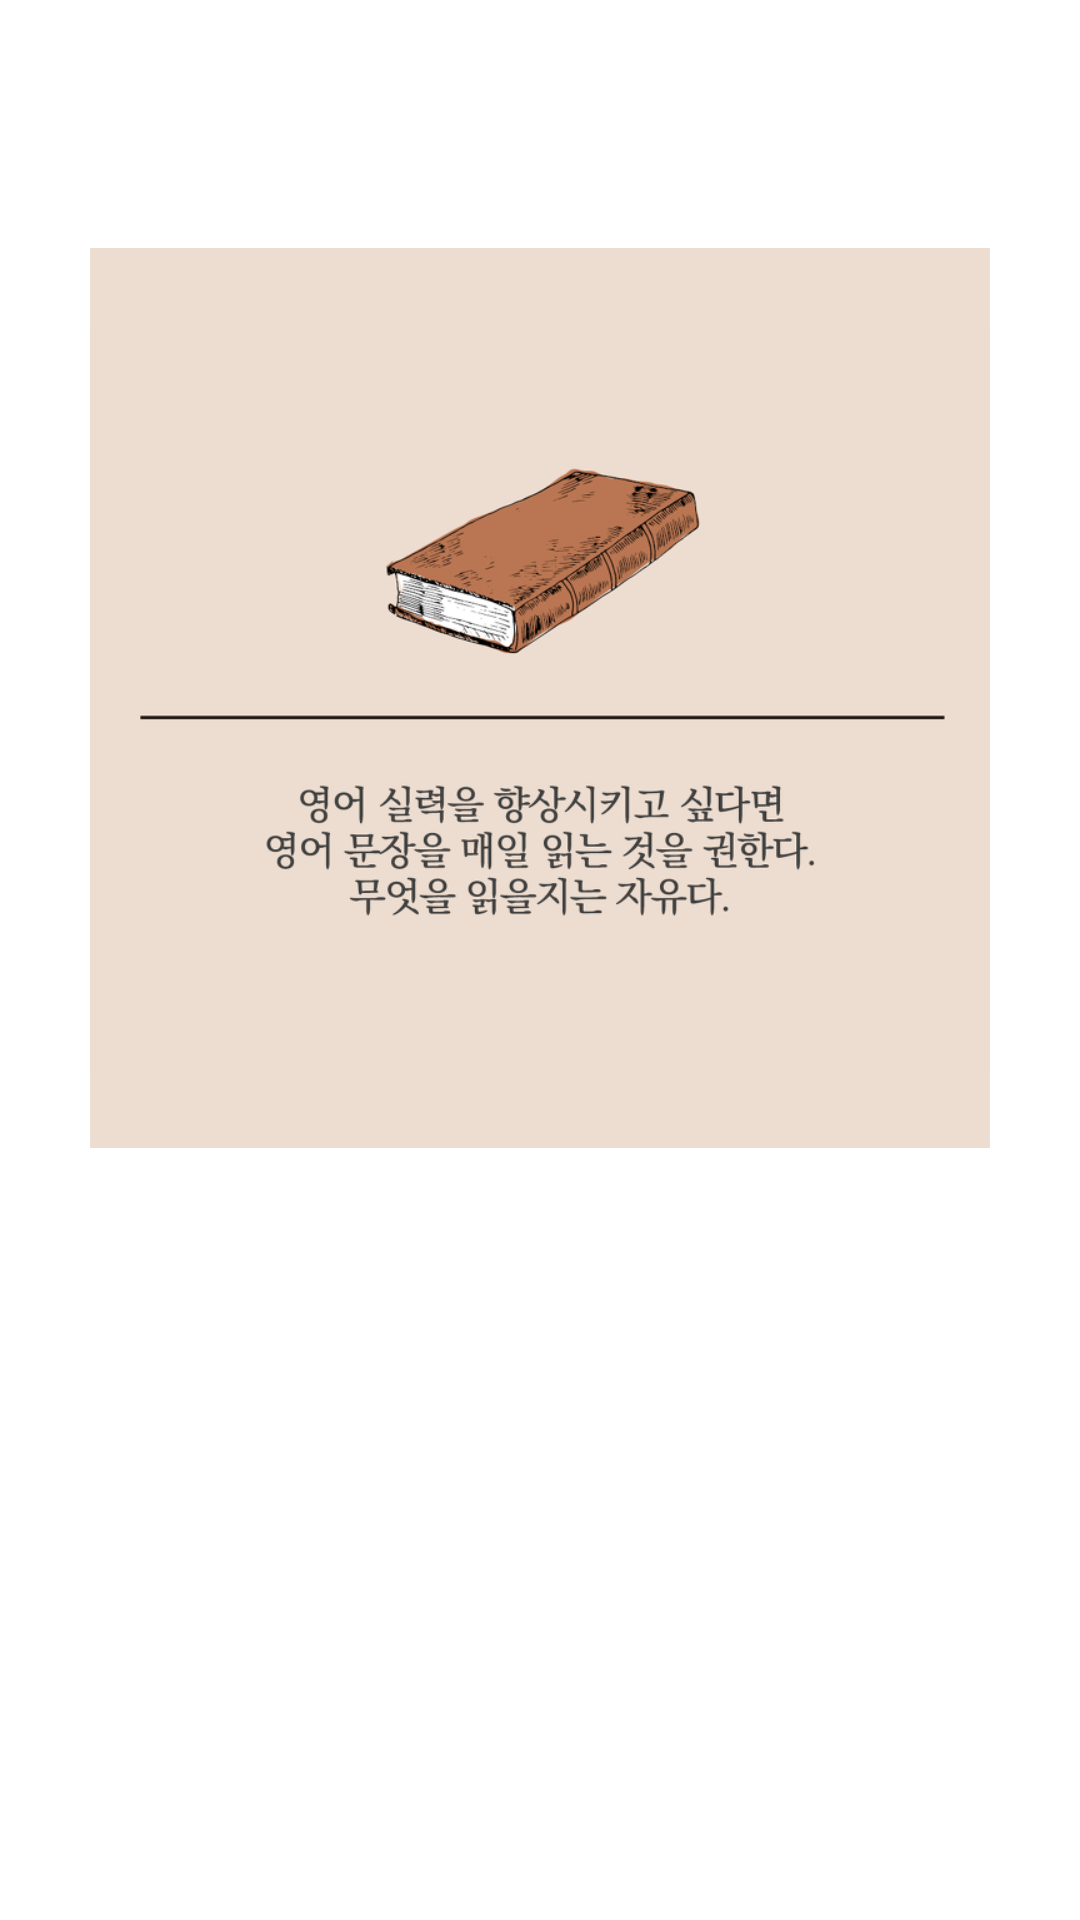

Android layout source for this screen:
<!-- AndroidManifest.xml: application theme Theme.SamApp -->
<!-- res/layout/activity_user_login.xml -->
<?xml version="1.0" encoding="utf-8"?>
<ScrollView
    xmlns:android="http://schemas.android.com/apk/res/android"
    android:layout_width="match_parent"
    android:layout_height="match_parent">

    <LinearLayout
        android:layout_width="match_parent"
        android:layout_height="match_parent"
        android:orientation="vertical"
        android:padding="20dp">

        <TextView
            android:id="@+id/authMainTextView"
            android:layout_width="match_parent"
            android:layout_height="wrap_content"
            android:layout_marginTop="20dp"
            android:textSize="17sp"/>

        <Button
            android:id="@+id/logoutBtn"
            android:layout_width="match_parent"
            android:layout_height="wrap_content"
            android:layout_marginTop="20dp"
            android:layout_marginBottom="45dp"
            android:backgroundTint="@color/main"
            android:text="로그아웃"
            android:textSize="15sp"
            android:textColor="@color/blue"
            android:visibility="gone" />

        <Button
            android:id="@+id/goSignInBtn"
            android:layout_width="match_parent"
            android:layout_height="wrap_content"
            android:layout_marginTop="10dp"
            android:backgroundTint="@color/main"
            android:text="회원가입"
            android:textColor="@color/blue"
            android:visibility="gone"
            android:textSize="15sp"/>

        <EditText
            android:id="@+id/authNameEditView"
            android:layout_width="match_parent"
            android:layout_height="wrap_content"
            android:layout_marginTop="20dp"
            android:hint="이름"
            android:inputType="text"
            android:visibility="gone" />

        <EditText
            android:id="@+id/authEmailEditView"
            android:layout_width="match_parent"
            android:layout_height="wrap_content"
            android:layout_marginTop="20dp"
            android:hint="이메일"
            android:inputType="textEmailAddress"
            android:visibility="gone" />

        <EditText
            android:id="@+id/authPasswordEditView"
            android:layout_width="match_parent"
            android:layout_height="wrap_content"
            android:layout_marginTop="20dp"
            android:hint="비밀번호 - 6자 이상"
            android:inputType="textPassword"
            android:visibility="gone" />

        <Button
            android:id="@+id/signBtn"
            android:layout_width="match_parent"
            android:layout_height="wrap_content"
            android:layout_marginTop="10dp"
            android:backgroundTint="@color/main"
            android:text="가입"
            android:textSize="15sp"
            android:textColor="@color/blue"
            android:visibility="gone" />

        <Button
            android:id="@+id/loginBtn"
            android:layout_width="match_parent"
            android:layout_height="wrap_content"
            android:layout_marginTop="10dp"
            android:backgroundTint="@color/main"
            android:text="로그인"
            android:textSize="15sp"
            android:textColor="@color/blue"
            android:visibility="gone" />

        <ImageView
            android:layout_width="300dp"
            android:layout_height="300dp"
            android:src="@drawable/howto"
            android:layout_marginTop="20dp"
            android:layout_gravity="center"/>

    </LinearLayout>

</ScrollView>
<!-- resources referenced by this layout -->
<resources>
  <color name="blue">#132EC5</color>
  <color name="main">#ffd400</color>
  <!-- drawable howto: png bitmap (drawable, 103786 bytes) -->
  <style name="Theme.SamApp" parent="Theme.MaterialComponents.DayNight.NoActionBar">
          
          
          <item name="windowNoTitle">true</item>
          <item name="colorPrimary">@color/test</item>
          <item name="colorPrimaryVariant">@color/test</item>
          <item name="colorOnPrimary">@color/white</item>
          
          <item name="colorSecondary">@color/teal_200</item>
          <item name="colorSecondaryVariant">@color/teal_700</item>
          <item name="colorOnSecondary">@color/black</item>
          
          <item name="android:statusBarColor">@color/test</item>
          
      </style>
  <color name="test">#ffd400</color>
  <color name="white">#FFFFFFFF</color>
  <color name="teal_200">#FF03DAC5</color>
  <color name="teal_700">#FF018786</color>
  <color name="black">#FF000000</color>
</resources>
